Run: headless pygame with SDL's dummy video driver; simulated clock (each Clock.tick advances the game by its frame time, no real sleeping); random seed 0; keys injected as events and as key.get_pressed() state; no mouse input.
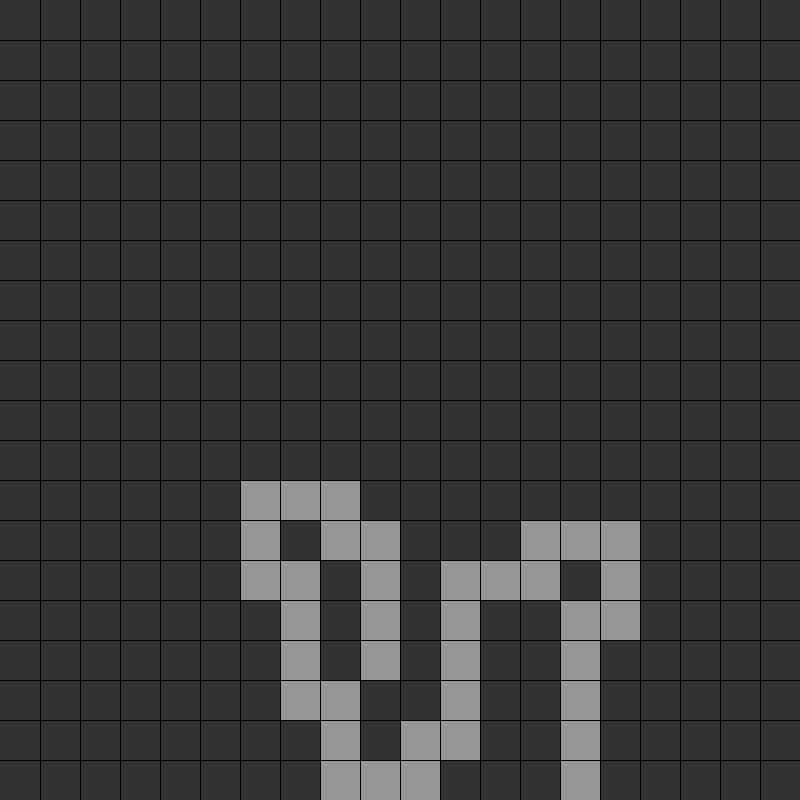
Frame 1 of 4 · flips 1–60 · no input
Frame 2 of 4 · flips 61–180 · tapped SPACE, RETURN · held RIGHT (→), D · screen unchanged from frame 1, image omitted
Frame 3 of 4 · flips 181–300 · held DOWN (↓), S · screen unchanged from frame 2, image omitted
Frame 4 of 4 · flips 301–420 · held LEFT (←), A, UP (↑), W · screen unchanged from frame 3, image omitted

The pygame program that drew these frames:

import random
import pygame
import copy
import time

pygame.init()


class Node:
    """A node is a part of the path. Each node is connected with the previous one, called parent.
    All the nodes connected create the path"""

    def __init__(self, parent, pos, grid_size):
        self.parent = parent
        self.pos_x = pos[0]
        self.pos_y = pos[1]
        self.grid_size = grid_size

    def neighbors(self, labyrinth):
        """checking the grid positions on the top, bottom, left and right of the Node.
        The parent node is excluded."""

        neighbors = []

        # Adding neighbors that are on top, bottom , right and left in the labyrinth
        # and we have not visited them so far.

        # top
        if self.pos_y - 1 >= 0:
            if labyrinth.grid[self.pos_x][self.pos_y - 1] is None:
                neighbors.append((self.pos_x, self.pos_y - 1))
        # bottom
        if self.pos_y + 1 < self.grid_size:
            if labyrinth.grid[self.pos_x][self.pos_y + 1] is None:
                neighbors.append((self.pos_x, self.pos_y + 1))
        # left
        if self.pos_x - 1 >= 0:
            if labyrinth.grid[self.pos_x - 1][self.pos_y] is None:
                neighbors.append((self.pos_x - 1, self.pos_y))
        # right
        if self.pos_x + 1 < self.grid_size:
            if labyrinth.grid[self.pos_x + 1][self.pos_y] is None:
                neighbors.append((self.pos_x + 1, self.pos_y))

        checked = copy.deepcopy(neighbors)
        for neighbor in neighbors:
            n = 0
            for i in range(2):
                for j in range(2):
                    x = neighbor[0] + i * (-1) ** j
                    y = neighbor[1] + (1 - i) * (-1) ** j
                    if 0 <= x < labyrinth.size and 0 <= y < labyrinth.size:
                        if labyrinth.grid[x][y] is not None:
                            n += 1
            if n > 1:
                checked.remove(neighbor)

        return checked

    def child(self, lab):
        """choosing the child node of the current node"""
        neighbors = self.neighbors(lab)

        if not neighbors:
            return None
        print(neighbors)

        # Giving the same direction coming from parent a higher chance
        if self.parent:
            direction = [-self.parent[0] + self.pos_x, -self.parent[1] + self.pos_y]

            i = random.random()
            # keep parent's direction,it has a higher chance
            parents_direction_node = (self.pos_x + direction[0], self.pos_y + direction[1])
            if parents_direction_node in neighbors:
                if len(neighbors) == 1 or i < 0.6:
                    return Node((self.pos_x, self.pos_y), parents_direction_node, self.grid_size)
                # else choose randomly between the other neighbors
                else:
                    neighbors.remove(parents_direction_node)
                    return Node((self.pos_x, self.pos_y), random.choice(neighbors), self.grid_size)
            else:
                return Node((self.pos_x, self.pos_y), random.choice(neighbors), self.grid_size)
        else:
            return Node((self.pos_x, self.pos_y), random.choice(neighbors), self.grid_size)


class Labyrinth:
    """The class that creates the n x n grid of the labyrinth. Initially it is filled with None values, the path
    is represented by values 0. Also has some basic functions for extra utility and manipulation and the function that
    creates the path."""

    def __init__(self, size):
        self.grid = [[None for _ in range(size)] for _ in range(size)]
        self.size = size
        self.screen = None
        self.block = None

    # noinspection PyTypeChecker
    def insert(self, node):
        """inserts a node in grid and prints it"""
        self.grid[node.pos_x][node.pos_y] = 0
        if self.screen:
            pygame.draw.rect(self.screen, (150, 150, 150),
                             (node.pos_x * self.block + 1, node.pos_y * self.block + 1, self.block - 1, self.block - 1))

    def print_grid(self):
        for i in range(self.size):
            print(self.grid[i])
            print()

    def set_visual_p(self, screen, block):
        self.screen = screen
        self.block = block

    def path(self):
        """This function generates a random path inside the grid.
        The path starts at a random point at the edge of a grid and has fixed length"""

        # Choosing starting point at the edge of the grid. Corners are excluded
        side = random.choice([0, 1, 2, 3])  # 0 is left side, 1 is top etc
        position = random.randint(1, self.size - 1)

        if side == 0:
            start = (0, position)
        elif side == 1:
            start = (position, 0)
        elif side == 2:
            start = (self.size - 1, position)
        else:
            start = (position, self.size - 1)

        current_node = Node(None, start, self.size)

        while current_node:
            self.insert(current_node)
            current_node = current_node.child(self)

            yield None


def visualize_path_creation(labyrinth, screen_size):
    """It is a helper function that visualizes the creation of the path.
    Created to check the process for bugs."""

    screen = pygame.display.set_mode(screen_size)
    screen.fill((50, 50, 50))
    terminate = False

    # creating the grid
    block = screen_size[0]//labyrinth.size
    for i in range(labyrinth.size - 1):
        pygame.draw.line(screen, (0, 0, 0), ((i + 1)*block, 0), ((i + 1)*block, screen_size[0]))
        pygame.draw.line(screen, (0, 0, 0), (0, (i + 1)*block), (screen_size[0], (i + 1)*block))

    labyrinth.set_visual_p(screen, block)
    path = labyrinth.path()

    pygame.display.flip()
    clock = pygame.time.Clock()

    while not terminate:
        clock.tick(60)
        for event in pygame.event.get():
            if event.type == pygame.QUIT:
                terminate = True

        try:
            next(path)
        except StopIteration:
            pass

        pygame.display.flip()


lab = Labyrinth(20)
visualize_path_creation(lab, (800, 800))
